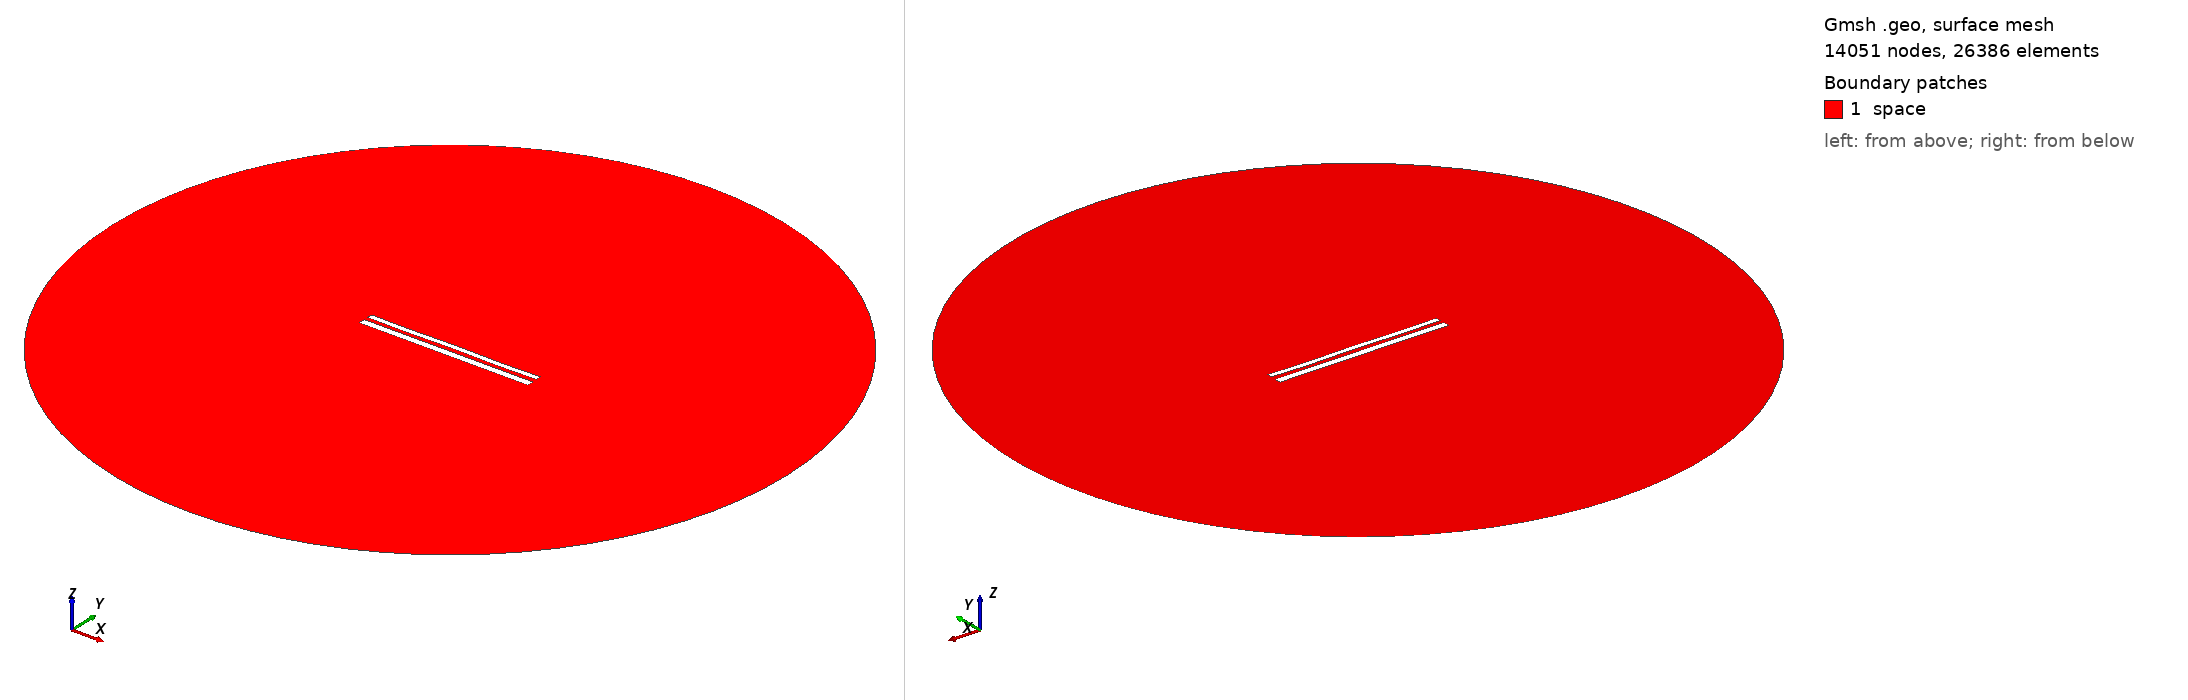

Gmsh geometry script, surface-meshed: 14051 nodes, 26386 surface elements. Boundary patches (legend numbers): 1 space. Left view from above one corner, right view from below the opposite corner. Legend entries are the model's physical surfaces. The drawing asked Gmsh for element sizes between 1% and 20% of the model's largest extent; the script's own settings can give other sizes.

=== 11686.geo (drawn) ===
//---------------------------------------
// Geometry kernel
//---------------------------------------

SetFactory("OpenCASCADE");



//---------------------------------------
// Parameters of the geometry
//---------------------------------------

// Overetch of the upper plate
overetch = 0.375;

// Distance between the plates
distance = 2.25;

// Discretization over the x axis (for the deformation)
nx = 50; 

// Length of the plate
L = 100 - overetch; 

// Number of modes
n = 4; 

// 1st mode coefficient
coeff(1) = 0.07499999999999998;
beta(1) = 0.596864 * 3.1415926535 / L;

// 2nd mode coefficient
coeff(2) = 0.0;
beta(2) = 1.49418 * 3.1415926535 / L;

// 3rd mode coefficient
coeff(3) = 0.0;
beta(3) = 2.50025 * 3.1415926535 / L;

// 4th mode coefficient
coeff(4) = -0.15;
beta(4) = 3.49999 * 3.1415926535 / L;



//---------------------------------------
// Upper plate (deformed rectangle)
//---------------------------------------

// Coordiantes of the upper plate
xmin = -50;
xmax = 50 - overetch;

// Height of the upper plate
yheight = 4 - 2 * overetch;

// Indexes of the points
UpperID[] = {};
LowerID[] = {};
LeftID[] = {};
RightID[] = {};

// Point index
p = 1;

// Horizontal edges
For i In {1:nx}
    x = xmin + (i-1)*(xmax - xmin)/(nx-1);

    y_bottom = distance / 2 + overetch;
    For j In {1:n}
        C = (Cosh(beta(j)*L) + Cos(beta(j)*L)) / (Sinh(beta(j)*L) + Sin(beta(j)*L));
        y_bottom  = y_bottom + coeff(j) * (Cosh(beta(j)*(x+50)) - Cos(beta(j)*(x+50)) - C * (Sinh(beta(j)*(x+50)) - Sin(beta(j)*(x+50))));
    EndFor

    y_top = y_bottom + yheight;

    Point(p) = {x, y_top, 0, 1.0};
    UpperID[i] = p;
    p = p + 1;

    Point(p) = {x, y_bottom, 0, 1.0};
    LowerID[i] = p;
    p = p + 1;
EndFor

// Create point lists
UpperPts[] = {}; LowerPts[] = {};
For i In {1:nx}
  UpperPts[] += {UpperID[i]};
  LowerPts[] += {LowerID[i]};
EndFor

// Build splines
Spline(1) = {UpperPts[]};
Spline(2) = {LowerPts[]};
Line(3) = {LowerPts[nx-1], UpperPts[nx-1]};
Line(4) = {LowerPts[0], UpperPts[0]};

// Build the plane surface
Curve Loop(1) = {2, 3, -1, -4};
Plane Surface(1) = {1};



//---------------------------------------
// Lower plate (rectangle)
//---------------------------------------

// Vertices
Point(1001) = {-50, -1, 0, 1.0};
Point(1002) = { 50, -1, 0, 1.0};
Point(1003) = { 50,  -5, 0, 1.0};
Point(1004) = {-50,  -5, 0, 1.0};

// Edges
Line(5) = {1001, 1002};
Line(6) = {1002, 1003};
Line(7) = {1003, 1004};
Line(8) = {1004, 1001};

// Plane surface
Line Loop(2) = {5, 6, 7, 8};
Plane Surface(2) = {2}; 



//---------------------------------------
// Outer (fictious) boundary
//---------------------------------------

// Points
Point(1005) = {0, 0, 0};       // Center
Point(1006) = {200, 0, 0};     // Start point
Point(1007) = {0, 200, 0};     // 90 degrees
Point(1008) = {-200, 0, 0};    // 180 degrees
Point(1009) = {0, -200, 0};    // 270 degrees

// Circle arcs (each needs start, center, end)
Circle(9) = {1006, 1005, 1007};
Circle(10) = {1007, 1005, 1008};
Circle(11) = {1008, 1005, 1009};
Circle(12) = {1009, 1005, 1006};

// Plane surface for the entire domain
Curve Loop(3) = {9, 10, 11, 12};
Surface(3) = {3};

// Subtract the plates from the whole domain to obtain the actual domain where we want to solve the equations
BooleanDifference{ Surface{3}; Delete; }{ Surface{1}; Surface{2}; Delete; }




//---------------------------------------
// Transfinite Lines/Curves
//---------------------------------------

// Set the number of points on the boundaries
r = 7;

// Plates
Transfinite Curve {1, 2} = 50*r Using Progression 1;
Transfinite Curve {3, 4} = 2*r Using Progression 1;
Transfinite Line {5, 7} = 50*r Using Progression 1;
Transfinite Line {6, 8} = 2*r Using Progression 1;

// Outer boundary
Transfinite Line {9, 10, 11, 12} = 20 Using Progression 1;



//---------------------------------------
// Physical groups
//---------------------------------------                

// Physical curves (boundaries)
Physical Line("force_segment", 10) = {2};
Physical Line("upper_plate", 11) = {1, 3, 4};
Physical Line("lower_plate", 12) = {5, 6, 7, 8};
Physical Line("boundary", 20) = {9, 10, 11, 12};

// Physical Surfaces
Physical Surface("space", 30) = {3};



//---------------------------------------
// 6. Generate the Mesh
//---------------------------------------

// 2D mesh generation
Mesh 2;
